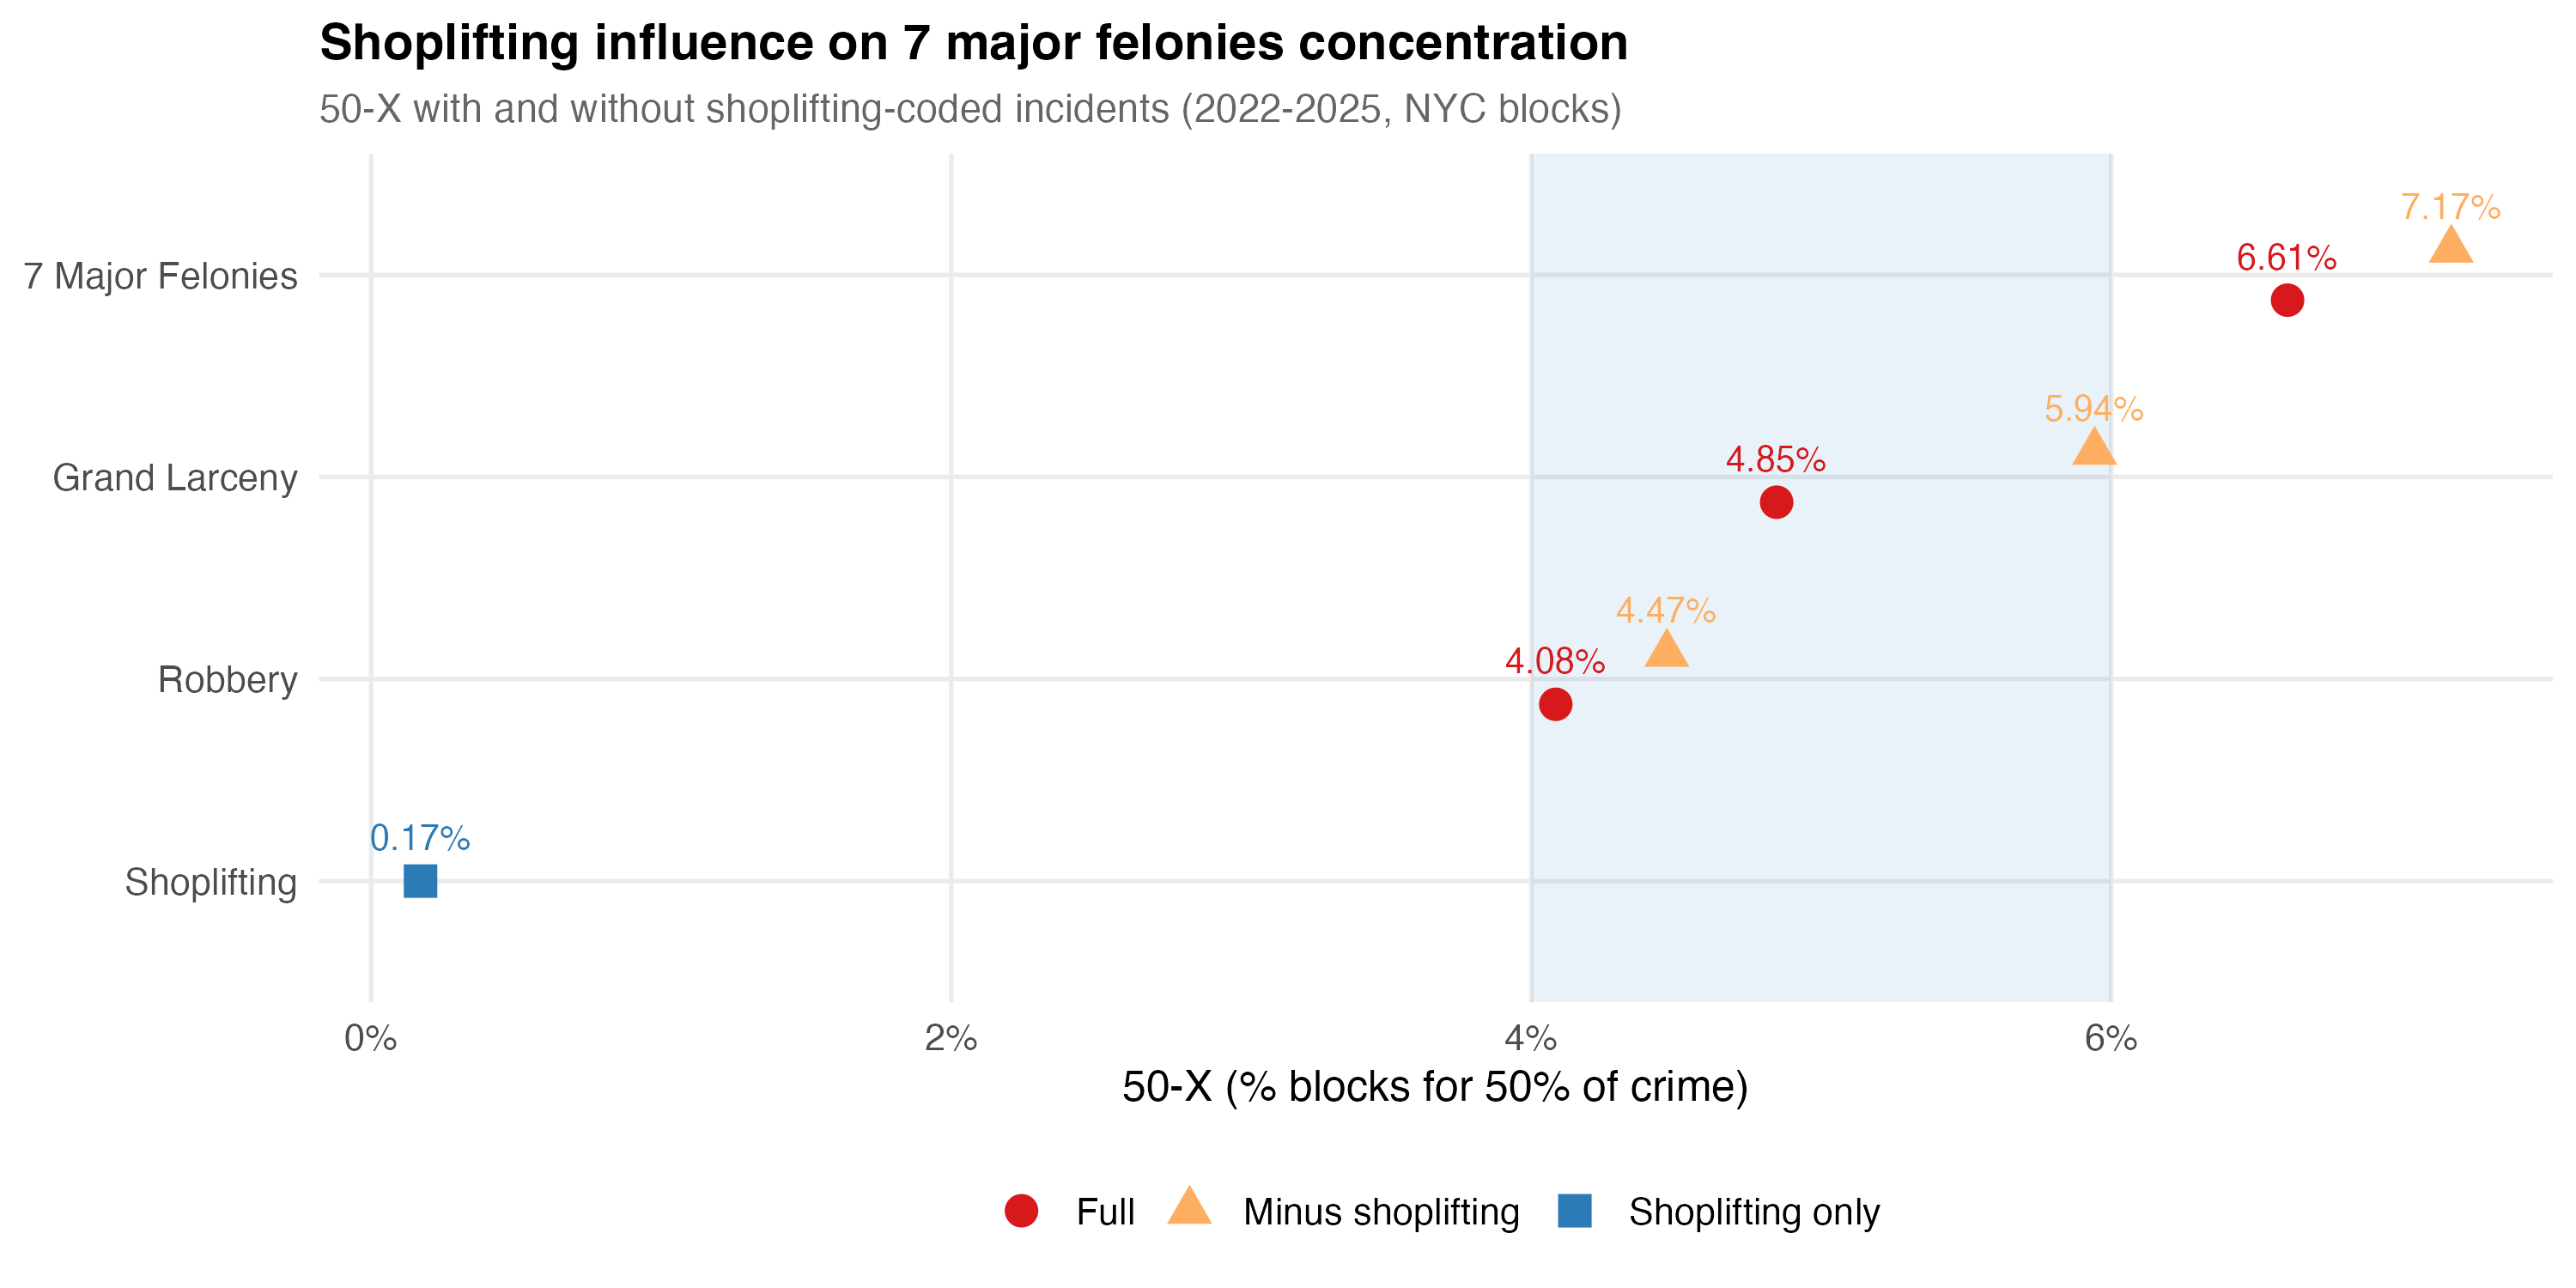

Values plotted in this chart, from the file beside it:
variant, n_incidents, x50, gini_val, pct_zero
7 Majors (full), 493805, 6.608, 0.7593, 36.65
7 Majors (minus shoplifting), 465055, 7.172, 0.7493, 36.69
Shoplifting only (in majors), 28750, 0.1702, 0.9887, 95.66
Grand larceny (full), 195030, 4.846, 0.8066, 52.79
Grand larceny (minus shopl.), 174938, 5.942, 0.789, 52.89
Robbery (full), 65951, 4.084, 0.866, 74.17
Robbery (minus shopl.), 57293, 4.467, 0.8606, 74.82
